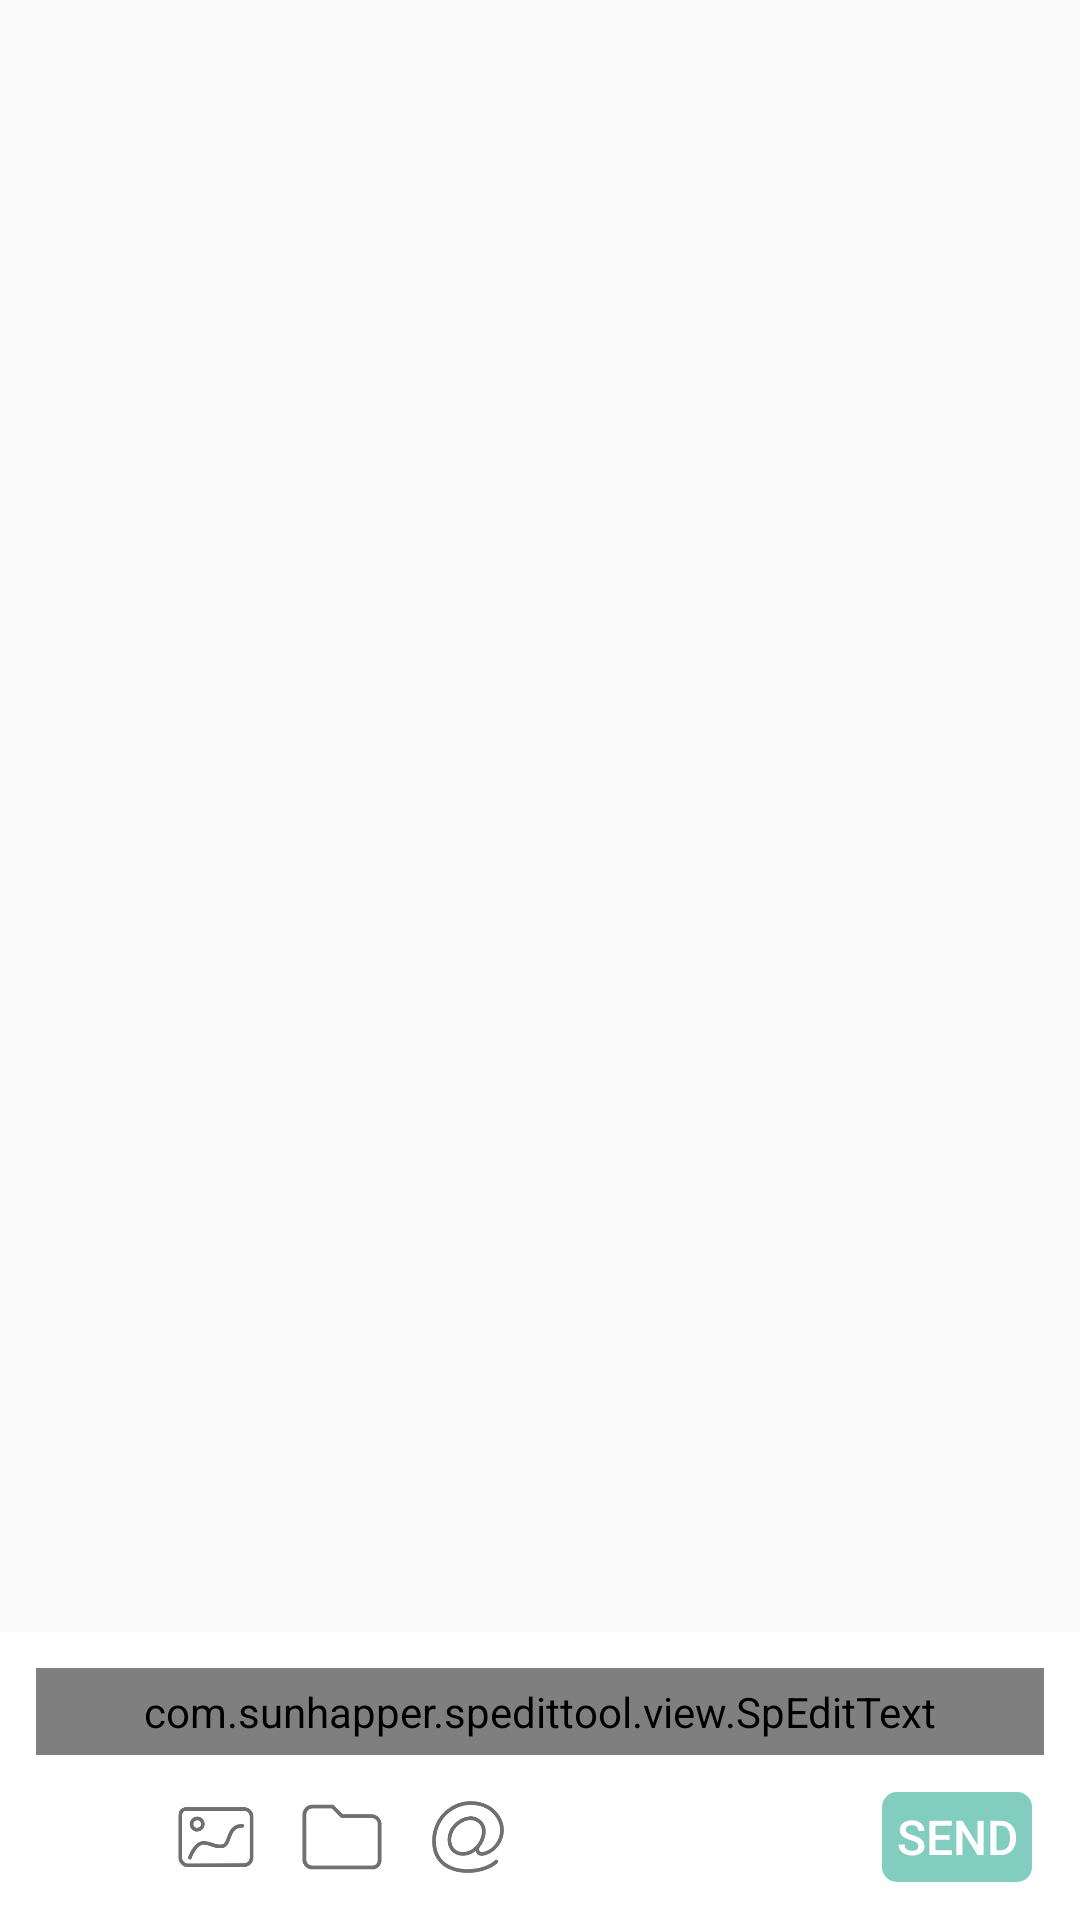

Android layout source for this screen:
<!-- AndroidManifest.xml: application theme AppTheme -->
<!-- res/layout/activity_comment.xml -->
<?xml version="1.0" encoding="utf-8"?>
<LinearLayout xmlns:android="http://schemas.android.com/apk/res/android"
    xmlns:tools="http://schemas.android.com/tools"
    android:layout_width="match_parent"
    android:layout_height="match_parent"
    xmlns:app="http://schemas.android.com/apk/res-auto"
    android:orientation="vertical">

    <LinearLayout
        android:id="@+id/content"
        android:layout_width="match_parent"
        android:layout_height="0dp"
        android:layout_weight="1"
        android:orientation="vertical" />

    <LinearLayout
        android:layout_width="match_parent"
        android:layout_height="wrap_content"
        android:background="@android:color/background_light"
        android:orientation="vertical">

        <LinearLayout
            android:layout_width="match_parent"
            android:layout_height="wrap_content"
            android:orientation="horizontal">

            
            <FrameLayout
                android:id="@+id/image_board"
                android:layout_width="80dp"
                android:layout_height="match_parent"
                android:layout_marginLeft="12dp"
                android:layout_marginTop="12dp"
                android:padding="2dp"
                android:visibility="gone"
                tools:ignore="RtlHardcoded">

                <ImageView
                    android:id="@+id/iv_pic"
                    android:layout_width="match_parent"
                    android:layout_height="match_parent"
                    android:scaleType="centerCrop" />

                <ImageView
                    android:layout_width="20dp"
                    android:layout_height="20dp"
                    android:layout_gravity="top|end"
                    android:background="#7d7d7d7d"
                    android:padding="2dp"
                    android:src="@drawable/ic_delete" />
            </FrameLayout>

            
            <com.sunhapper.spedittool.view.SpEditText
                android:id="@+id/edit_text"
                android:layout_width="match_parent"
                android:layout_height="wrap_content"
                android:layout_marginLeft="12dp"
                android:layout_marginTop="12dp"
                android:layout_marginRight="12dp"
                android:background="@null"
                android:gravity="top"
                android:hint="说点什么吧..."
                android:maxLines="8"
                android:minLines="4"
                android:padding="5dp"
                app:react_keys="#@"
                app:sp_mode="integrated"
                tools:ignore="HardcodedText" />

        </LinearLayout>

        
        <RelativeLayout
            android:id="@+id/file_board"
            android:layout_width="match_parent"
            android:layout_height="55dp"
            android:layout_marginLeft="20dp"
            android:layout_marginRight="20dp"
            android:layout_marginTop="10dp"
            android:background="#22666666"
            android:visibility="gone">

            <ImageView
                android:id="@+id/iv_file"
                android:layout_width="50dp"
                android:layout_height="50dp"
                android:layout_centerVertical="true"
                android:scaleType="centerCrop" />

            <TextView
                android:id="@+id/tv_file"
                android:layout_width="wrap_content"
                android:layout_height="wrap_content"
                android:layout_centerVertical="true"
                android:layout_marginLeft="10dp"
                android:layout_toRightOf="@id/iv_file"
                android:textSize="18sp"
                tools:ignore="RtlHardcoded" />

            <ImageButton
                android:id="@+id/btn_delete"
                android:layout_width="25dp"
                android:layout_height="25dp"
                android:layout_alignParentRight="true"
                android:layout_centerVertical="true"
                android:layout_marginRight="10dp"
                android:background="@drawable/ic_delete_white"
                android:scaleType="centerCrop"
                tools:ignore="RtlHardcoded" />
        </RelativeLayout>

        
        <LinearLayout
            android:layout_width="match_parent"
            android:layout_height="55dp"
            android:orientation="horizontal">

            <LinearLayout
                android:layout_width="0dp"
                android:layout_height="match_parent"
                android:layout_weight="1">

                <ImageButton
                    android:id="@+id/btn_choose_emo"
                    android:layout_width="30dp"
                    android:layout_height="30dp"
                    android:layout_gravity="center_vertical"
                    android:layout_marginLeft="15dp"
                    android:background="@drawable/ic_emo"
                    tools:ignore="RtlHardcoded" />

                <ImageButton
                    android:id="@+id/btn_choose_pic"
                    android:layout_width="30dp"
                    android:layout_height="30dp"
                    android:layout_gravity="center_vertical"
                    android:layout_marginLeft="12dp"
                    android:background="@drawable/ic_pic"
                    tools:ignore="RtlHardcoded" />

                <ImageButton
                    android:id="@+id/btn_choose_file"
                    android:layout_width="30dp"
                    android:layout_height="30dp"
                    android:layout_gravity="center_vertical"
                    android:layout_marginLeft="12dp"
                    android:background="@drawable/ic_file"
                    tools:ignore="RtlHardcoded" />

                <ImageButton
                    android:id="@+id/btn_choose_at"
                    android:layout_width="30dp"
                    android:layout_height="30dp"
                    android:layout_gravity="center_vertical"
                    android:layout_marginLeft="12dp"
                    android:background="@drawable/ic_at"
                    tools:ignore="RtlHardcoded" />

            </LinearLayout>

            <Button
                android:id="@+id/btn_send"
                android:layout_width="50dp"
                android:layout_height="30dp"
                android:layout_gravity="center_vertical"
                android:layout_marginRight="16dp"
                android:background="@drawable/button_bg"
                android:enabled="false"
                android:text="send"
                android:textColor="#ffffff"
                android:textSize="16sp"
                tools:ignore="HardcodedText,RtlHardcoded" />
        </LinearLayout>

        
        <LinearLayout
            android:id="@+id/emo_board"
            android:layout_width="match_parent"
            android:layout_height="wrap_content"
            android:orientation="vertical"
            android:visibility="gone">

            <android.support.v4.view.ViewPager
                android:id="@+id/emo_viewpager"
                android:layout_width="match_parent"
                android:layout_height="190dp">

            </android.support.v4.view.ViewPager>

            <LinearLayout
                android:id="@+id/emo_pointer"
                android:layout_width="match_parent"
                android:layout_height="wrap_content"
                android:layout_marginTop="10dp"
                android:layout_marginBottom="10dp"
                android:gravity="center"
                android:orientation="horizontal" />
        </LinearLayout>
    </LinearLayout>
</LinearLayout>
<!-- resources referenced by this layout -->
<resources>
  <!-- drawable button_bg (drawable) -->
  <?xml version="1.0" encoding="utf-8"?>
  <selector xmlns:android="http://schemas.android.com/apk/res/android">
  
      <item android:drawable="@drawable/button_bg_disabled" android:state_enabled="false" />
      <item android:drawable="@drawable/button_bg_enabled" android:state_pressed="false" />
  
  </selector>
  <!-- drawable ic_at: png bitmap (drawable, 10607 bytes) -->
  <!-- drawable ic_delete: png bitmap (drawable, 4139 bytes) -->
  <!-- drawable ic_delete_white: png bitmap (drawable, 3106 bytes) -->
  <!-- drawable ic_file: png bitmap (drawable, 3993 bytes) -->
  <!-- drawable ic_pic: png bitmap (drawable, 6411 bytes) -->
  <style name="AppTheme" parent="Theme.AppCompat.Light.DarkActionBar">
          
          <item name="colorPrimary">@color/colorPrimary</item>
          <item name="colorPrimaryDark">@color/colorPrimaryDark</item>
          <item name="colorAccent">@color/colorAccent</item>
      </style>
  <!-- drawable button_bg_disabled (drawable) -->
  <?xml version="1.0" encoding="utf-8"?>
  <shape xmlns:android="http://schemas.android.com/apk/res/android"
      android:layout_width="match_parent"
      android:layout_height="match_parent">
      
      <solid android:color="#82ccc0" />
      
      <corners android:radius="5dp" />
  </shape>
  <!-- drawable button_bg_enabled (drawable) -->
  <?xml version="1.0" encoding="utf-8"?>
  <shape xmlns:android="http://schemas.android.com/apk/res/android"
      android:layout_width="match_parent"
      android:layout_height="match_parent">
      
      <solid android:color="@color/colorPrimary" />
      
      <corners android:radius="5dp" />
  </shape>
  <color name="colorPrimary">#00a489</color>
  <color name="colorPrimaryDark">#00876c</color>
  <color name="colorAccent">#d44076</color>
</resources>
